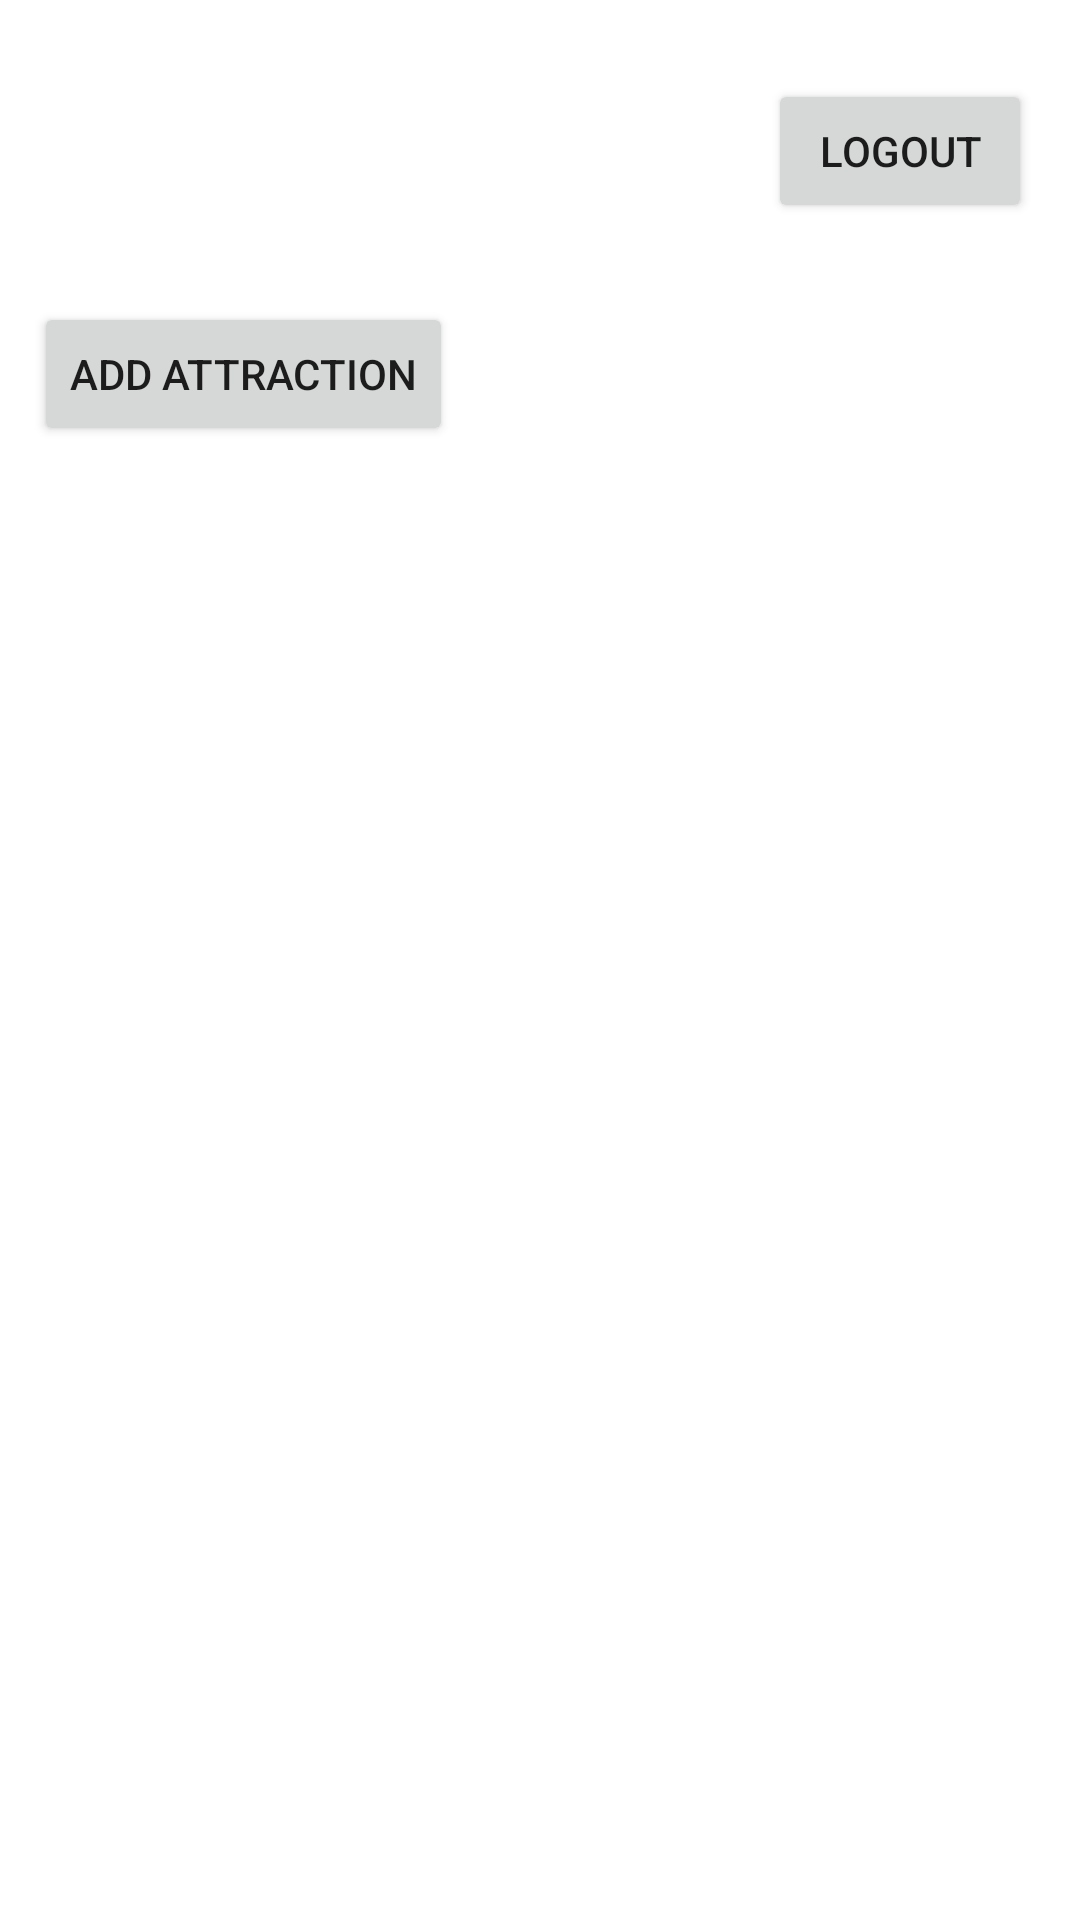

Here is an Android app screen rendered from its layout file. Give the layout XML and the strings, colors and styles it references.
<!-- AndroidManifest.xml: application theme Theme.ForTouristsByTourists -->
<!-- res/layout/activity_main_logged_in.xml -->
<?xml version="1.0" encoding="utf-8"?>
<androidx.constraintlayout.widget.ConstraintLayout
    xmlns:android="http://schemas.android.com/apk/res/android"
    xmlns:app="http://schemas.android.com/apk/res-auto"
    xmlns:tools="http://schemas.android.com/tools"
    android:layout_width="match_parent"
    android:layout_height="match_parent"
    tools:context=".Upload_Images">

    <androidx.constraintlayout.widget.ConstraintLayout
        android:id="@+id/home_bg"
        android:layout_width="0dp"
        android:layout_height="150dp"
        android:background="@drawable/home_bg"
        app:layout_constraintEnd_toEndOf="parent"
        app:layout_constraintHorizontal_bias="1.0"
        app:layout_constraintStart_toStartOf="parent"
        app:layout_constraintTop_toTopOf="parent">

        <TextView
            android:id="@+id/txt_search_attraction"
            android:layout_width="wrap_content"
            android:layout_height="wrap_content"
            android:layout_marginStart="16dp"
            android:layout_marginLeft="16dp"
            android:layout_marginTop="16dp"
            android:text="@string/title1"
            android:textColor="@color/white"
            android:textSize="24sp"
            app:layout_constraintStart_toStartOf="parent"
            app:layout_constraintTop_toTopOf="parent" />

        <TextView
            android:id="@+id/txt_next_attraction"
            android:layout_width="wrap_content"
            android:layout_height="wrap_content"
            android:layout_marginTop="8dp"
            android:text="@string/title2"
            android:textColor="@color/white"
            android:textSize="24sp"
            app:layout_constraintStart_toStartOf="@+id/txt_search_attraction"
            app:layout_constraintTop_toBottomOf="@+id/txt_search_attraction" />

        <Button
            android:id="@+id/bt_login_main"
            android:layout_width="wrap_content"
            android:layout_height="wrap_content"
            android:layout_marginEnd="16dp"
            android:text="@string/logout"
            app:layout_constraintBottom_toBottomOf="@+id/txt_next_attraction"
            app:layout_constraintEnd_toEndOf="parent"
            app:layout_constraintTop_toTopOf="@+id/txt_search_attraction"
            app:layout_constraintVertical_bias="0.416" />

        <Button
            android:id="@+id/bt_create_attraction"
            android:layout_width="wrap_content"
            android:layout_height="wrap_content"
            android:layout_marginTop="12dp"
            android:text="@string/add_attraction"
            app:layout_constraintEnd_toEndOf="parent"
            app:layout_constraintHorizontal_bias="0.052"
            app:layout_constraintStart_toStartOf="parent"
            app:layout_constraintTop_toBottomOf="@+id/txt_next_attraction" />
    </androidx.constraintlayout.widget.ConstraintLayout>

    <androidx.recyclerview.widget.RecyclerView
        android:id="@+id/recyclerView_logged_in"
        android:layout_width="match_parent"
        android:layout_height="0dp"
        app:layout_constraintBottom_toBottomOf="parent"
        app:layout_constraintEnd_toEndOf="parent"
        app:layout_constraintStart_toStartOf="parent"
        app:layout_constraintTop_toBottomOf="@+id/home_bg" />

</androidx.constraintlayout.widget.ConstraintLayout>
<!-- resources referenced by this layout -->
<resources>
  <string name="add_attraction">Add Attraction</string>
  <string name="logout">Logout</string>
  <string name="title1">Find Your</string>
  <string name="title2">Next Attraction</string>
  <style name="Theme.ForTouristsByTourists" parent="Theme.MaterialComponents.DayNight.DarkActionBar">
          
          <item name="colorPrimary">@color/purple_500</item>
          <item name="colorPrimaryVariant">@color/purple_700</item>
          <item name="colorOnPrimary">@color/white</item>
          
          <item name="colorSecondary">@color/teal_200</item>
          <item name="colorSecondaryVariant">@color/teal_700</item>
          <item name="colorOnSecondary">@color/black</item>
          
          <item name="android:statusBarColor" tools:targetApi="l">?attr/colorPrimaryVariant</item>
          
      </style>
  <!-- not gathered from this repository: default colours our renderer supplied (Android Studio template values) -->
  <color name="purple_500">#FF6200EE</color>
  <color name="purple_700">#FF3700B3</color>
  <color name="teal_200">#FF03DAC5</color>
  <color name="teal_700">#FF018786</color>
  <color name="black">#FF000000</color>
  <color name="white">#FFFFFFFF</color>
</resources>
